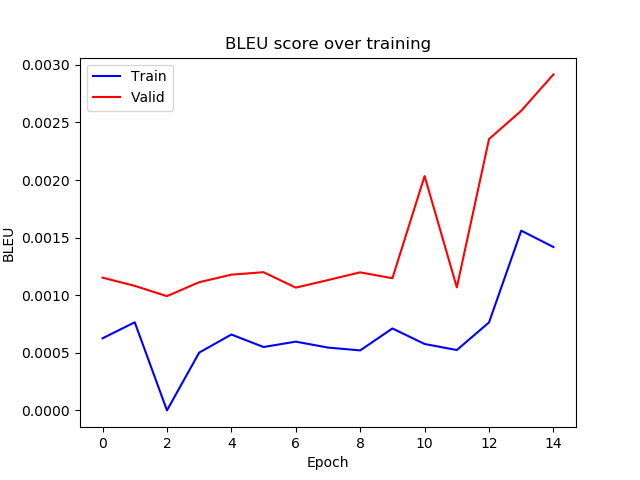

The data file committed next to this chart (first rows):
epoch, train_bleu, valid_bleu
0, 0.0006261, 0.001153
1, 0.0007653, 0.001081
2, 1.822219140735061e-07, 0.0009921
3, 0.000502, 0.001113
4, 0.000659, 0.001179
5, 0.0005504, 0.0012
6, 0.0005972, 0.001066
7, 0.0005456, 0.001132
8, 0.0005211, 0.001199
9, 0.0007116, 0.001148
10, 0.0005768, 0.002035
11, 0.0005243, 0.001068
12, 0.0007642, 0.002356
13, 0.001561, 0.002601
14, 0.001419, 0.002917
